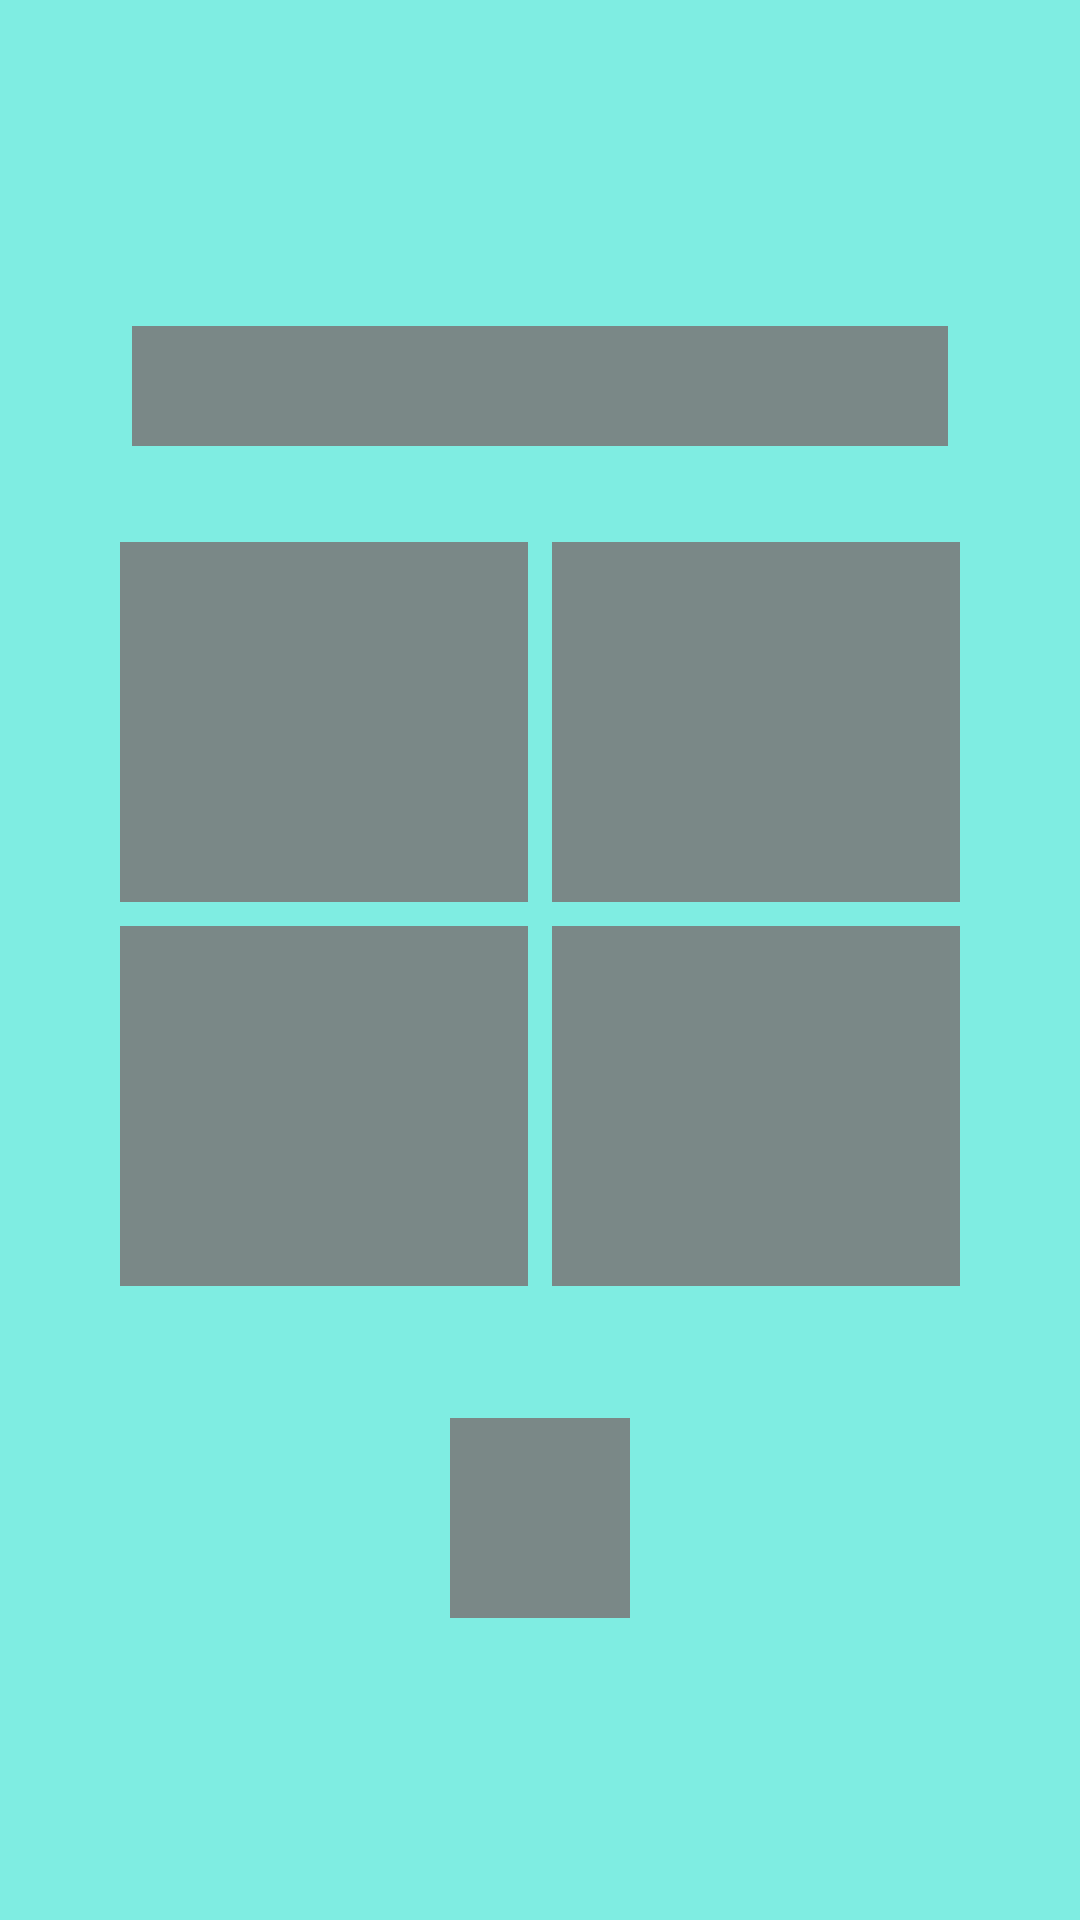

Android layout source for this screen:
<!-- AndroidManifest.xml: application theme NoTittle -->
<!-- res/layout/dumb_view.xml -->
<?xml version="1.0" encoding="utf-8"?>
<LinearLayout xmlns:android="http://schemas.android.com/apk/res/android"
    android:layout_width="match_parent"
    android:layout_height="match_parent"
    xmlns:tools="http://schemas.android.com/tools"
    android:orientation="vertical"
    android:padding="18dp"
    android:background="@color/blueOceanSoft">

    <LinearLayout
        android:gravity="center"
        android:layout_width="match_parent"
        android:layout_height="match_parent"
        android:orientation="vertical"
        android:padding="18dp">
        <TextView
            android:background="@color/placeHolderbg"
            android:layout_width="match_parent"
            android:layout_height="40dp"
            android:layout_margin="8dp"/>
        <LinearLayout
            android:layout_marginTop="20dp"
            android:orientation="vertical"
            android:layout_width="match_parent"
            android:layout_height="wrap_content">

            <LinearLayout
                android:orientation="horizontal"
                android:layout_width="match_parent"
                android:layout_height="wrap_content">
                <TextView
                    style="@style/dumbPlaceHolder"/>
                <TextView
                    style="@style/dumbPlaceHolder"/>
            </LinearLayout>
            <LinearLayout
                android:orientation="horizontal"
                android:layout_width="match_parent"
                android:layout_height="wrap_content">
                <TextView
                    style="@style/dumbPlaceHolder"/>
                <TextView
                    style="@style/dumbPlaceHolder"/>

            </LinearLayout>

        </LinearLayout>

        <TextView
            android:background="@color/placeHolderbg"
            android:layout_marginTop="40dp"
            android:gravity="center"
            android:textSize="50sp"
            android:layout_width="60dp"
            android:layout_height="wrap_content"
            />



    </LinearLayout>
</LinearLayout>
<!-- resources referenced by this layout -->
<resources>
  <color name="blueOceanSoft">#7FEDE2</color>
  <color name="placeHolderbg">#DD7A7A7A</color>
  <style name="dumbPlaceHolder">
          <item name="android:gravity">center</item>
          <item name="android:textAlignment">center</item>
          <item name="android:background">@color/placeHolderbg</item>
          <item name="android:layout_margin">4dp</item>
          <item name="android:layout_weight">0.5</item>
          <item name="android:layout_width">match_parent</item>
          <item name="android:layout_height">120dp</item>
      </style>
  <style name="NoTittle" parent="Theme.AppCompat.Light.NoActionBar">
          <item name="colorPrimaryDark">@color/colorPrimaryDark</item>
  
      </style>
  <color name="colorPrimaryDark">#29B6F6</color>
</resources>
